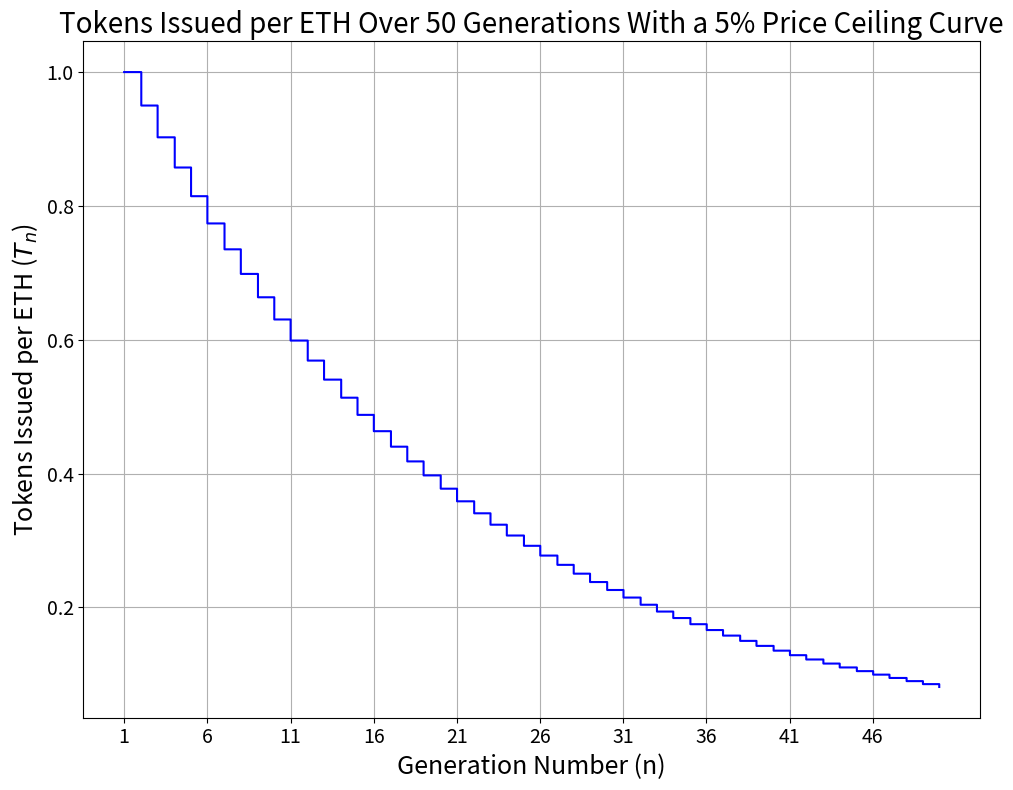

Python code for this plot:
import numpy as np
import matplotlib.pyplot as plt

# Given parameters
T0 = 1  # Assuming initial tokens issued per ETH is 1
r = 0.05  # 5% entry curve
generations = 50

# Generation numbers
x = np.linspace(1, generations, 1000)

# Calculate number of tokens issued per ETH in the nth generation
Tn = T0 * (1 - r)**np.floor(x - 1)

# Plotting the graph
plt.figure(figsize=(10, 8))
plt.step(x, Tn, where='post', color='blue')
plt.title(f"Tokens Issued per ETH Over {generations} Generations With a {int(r*100)}% Price Ceiling Curve", fontsize=20)
plt.xlabel("Generation Number (n)", fontsize=18)
plt.ylabel("Tokens Issued per ETH ($T_n$)", fontsize=18)
plt.grid(True)
plt.xticks(np.arange(1, generations + 1, 5), fontsize=14)
plt.yticks(fontsize=14)
plt.tight_layout()
plt.show()
